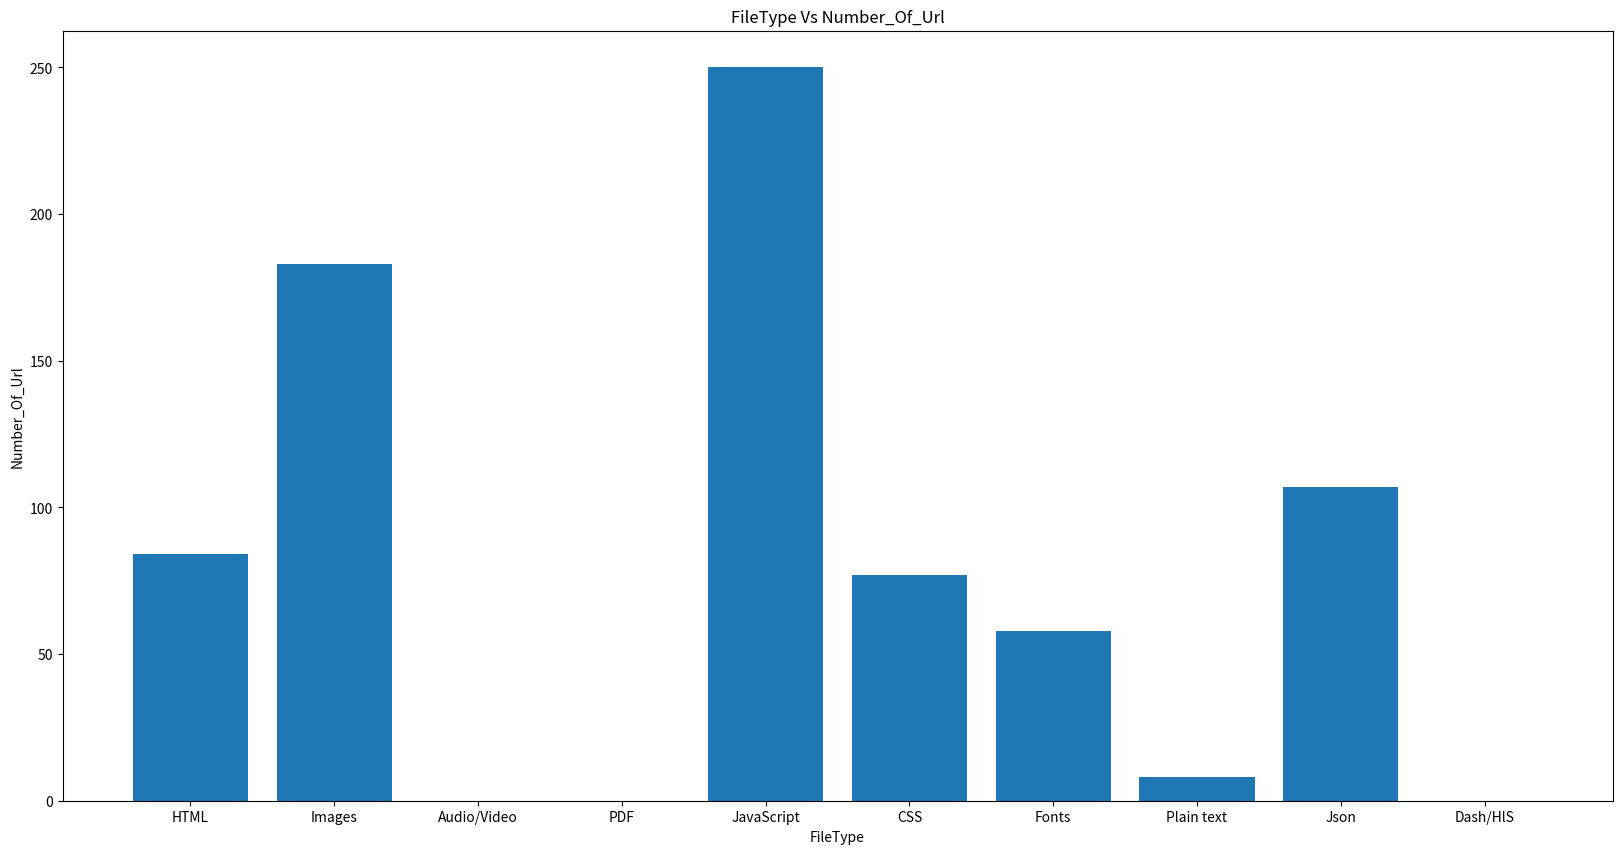

Generate this figure with matplotlib:
# -*- coding: utf-8 -*-
"""
Created on Sun Feb 28 22:46:21 2021

[redacted]
"""
import matplotlib.pyplot as plt
   

FileType = ['HTML','Images','Audio/Video','PDF','JavaScript','CSS','Fonts','Plain text','Json','Dash/HlS']
Number_Of_Url = [84,183,0,0,250,77,58,8,107,0]
plt.figure(figsize=(20,10))
plt.bar(FileType, Number_Of_Url)
plt.title('FileType Vs Number_Of_Url')
plt.xlabel('FileType')
plt.ylabel('Number_Of_Url')
plt.show()
